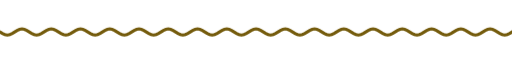
t = 0.00 s
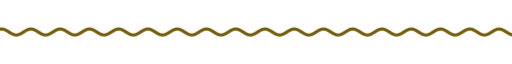
t = 1.67 s
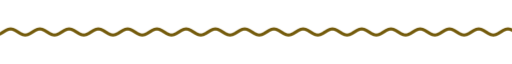
t = 3.33 s
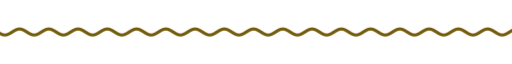
t = 5.00 s
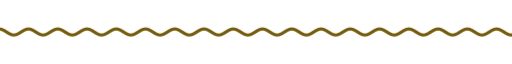
t = 6.67 s
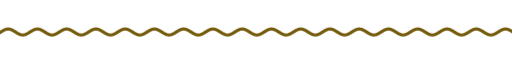
t = 8.33 s

The animated SVG that drew these frames (rendered in a browser with its animation timeline set to each time). Animation: 9 CSS @keyframes rules; frames cover the first 8.33 s, repeats indefinitely.

<svg xmlns="http://www.w3.org/2000/svg" xmlns:xlink="http://www.w3.org/1999/xlink" width="840" height="28" viewBox="0 0 840 28" role="img" aria-label="divider"><title>divider</title><style>text{font-family:G,R,'Google Sans','Segoe UI',Roboto,sans-serif;font-variation-settings:'ROND' 100}
.up{animation:up .8s cubic-bezier(.05,.7,.1,1) both}
.pop{transform-box:fill-box;transform-origin:center;animation:pop .6s cubic-bezier(.34,1.56,.64,1) both}
.fade{animation:fade .9s ease both}
.spin{transform-box:fill-box;transform-origin:center;animation:spin 40s linear infinite}
.spin-r{transform-box:fill-box;transform-origin:center;animation:spin 28s linear infinite reverse}
.bob{transform-box:fill-box;transform-origin:center;animation:bob 7s ease-in-out infinite}
.grow{transform-box:fill-box;transform-origin:left center;animation:grow 1.1s cubic-bezier(.2,0,0,1) both}
.wght{animation:wght 1.6s cubic-bezier(.2,0,0,1) .2s both}
.wave{animation:wave 2.4s linear infinite}
.blink{animation:blink 1s step-end infinite}
@keyframes blink{50%{opacity:0}}
@keyframes up{from{opacity:0;transform:translateY(14px)}to{opacity:1;transform:none}}
@keyframes pop{from{opacity:0;transform:scale(.6)}to{opacity:1;transform:scale(1)}}
@keyframes fade{from{opacity:0}to{opacity:1}}
@keyframes spin{to{transform:rotate(360deg)}}
@keyframes bob{0%,100%{transform:translateY(0) rotate(0)}50%{transform:translateY(-10px) rotate(12deg)}}
@keyframes grow{from{transform:scaleX(0)}to{transform:scaleX(1)}}
@keyframes wght{from{font-variation-settings:'ROND' 100,'wght' 400}to{font-variation-settings:'ROND' 100,'wght' 760}}
@keyframes wave{from{transform:translateX(0)}to{transform:translateX(-48px)}}
@media (prefers-reduced-motion:reduce){*{animation:none!important}}</style><clipPath id="w"><rect x="0" y="0" width="840" height="28"/></clipPath><g clip-path="url(#w)"><path class="wave" d="M0 14.0 L4 16.5 L8 18.3 L12 19.0 L16 18.3 L20 16.5 L24 14.0 L28 11.5 L32 9.7 L36 9.0 L40 9.7 L44 11.5 L48 14.0 L52 16.5 L56 18.3 L60 19.0 L64 18.3 L68 16.5 L72 14.0 L76 11.5 L80 9.7 L84 9.0 L88 9.7 L92 11.5 L96 14.0 L100 16.5 L104 18.3 L108 19.0 L112 18.3 L116 16.5 L120 14.0 L124 11.5 L128 9.7 L132 9.0 L136 9.7 L140 11.5 L144 14.0 L148 16.5 L152 18.3 L156 19.0 L160 18.3 L164 16.5 L168 14.0 L172 11.5 L176 9.7 L180 9.0 L184 9.7 L188 11.5 L192 14.0 L196 16.5 L200 18.3 L204 19.0 L208 18.3 L212 16.5 L216 14.0 L220 11.5 L224 9.7 L228 9.0 L232 9.7 L236 11.5 L240 14.0 L244 16.5 L248 18.3 L252 19.0 L256 18.3 L260 16.5 L264 14.0 L268 11.5 L272 9.7 L276 9.0 L280 9.7 L284 11.5 L288 14.0 L292 16.5 L296 18.3 L300 19.0 L304 18.3 L308 16.5 L312 14.0 L316 11.5 L320 9.7 L324 9.0 L328 9.7 L332 11.5 L336 14.0 L340 16.5 L344 18.3 L348 19.0 L352 18.3 L356 16.5 L360 14.0 L364 11.5 L368 9.7 L372 9.0 L376 9.7 L380 11.5 L384 14.0 L388 16.5 L392 18.3 L396 19.0 L400 18.3 L404 16.5 L408 14.0 L412 11.5 L416 9.7 L420 9.0 L424 9.7 L428 11.5 L432 14.0 L436 16.5 L440 18.3 L444 19.0 L448 18.3 L452 16.5 L456 14.0 L460 11.5 L464 9.7 L468 9.0 L472 9.7 L476 11.5 L480 14.0 L484 16.5 L488 18.3 L492 19.0 L496 18.3 L500 16.5 L504 14.0 L508 11.5 L512 9.7 L516 9.0 L520 9.7 L524 11.5 L528 14.0 L532 16.5 L536 18.3 L540 19.0 L544 18.3 L548 16.5 L552 14.0 L556 11.5 L560 9.7 L564 9.0 L568 9.7 L572 11.5 L576 14.0 L580 16.5 L584 18.3 L588 19.0 L592 18.3 L596 16.5 L600 14.0 L604 11.5 L608 9.7 L612 9.0 L616 9.7 L620 11.5 L624 14.0 L628 16.5 L632 18.3 L636 19.0 L640 18.3 L644 16.5 L648 14.0 L652 11.5 L656 9.7 L660 9.0 L664 9.7 L668 11.5 L672 14.0 L676 16.5 L680 18.3 L684 19.0 L688 18.3 L692 16.5 L696 14.0 L700 11.5 L704 9.7 L708 9.0 L712 9.7 L716 11.5 L720 14.0 L724 16.5 L728 18.3 L732 19.0 L736 18.3 L740 16.5 L744 14.0 L748 11.5 L752 9.7 L756 9.0 L760 9.7 L764 11.5 L768 14.0 L772 16.5 L776 18.3 L780 19.0 L784 18.3 L788 16.5 L792 14.0 L796 11.5 L800 9.7 L804 9.0 L808 9.7 L812 11.5 L816 14.0 L820 16.5 L824 18.3 L828 19.0 L832 18.3 L836 16.5 L840 14.0 L844 11.5 L848 9.7 L852 9.0 L856 9.7 L860 11.5 L864 14.0 L868 16.5 L872 18.3 L876 19.0 L880 18.3 L884 16.5 L888 14.0 L892 11.5 L896 9.7 L900 9.0 L904 9.7 L908 11.5 L912 14.0 L916 16.5 L920 18.3 L924 19.0 L928 18.3 L932 16.5 L936 14.0" fill="none" stroke="#745b0c" stroke-width="5" stroke-linecap="round"/></g></svg>
